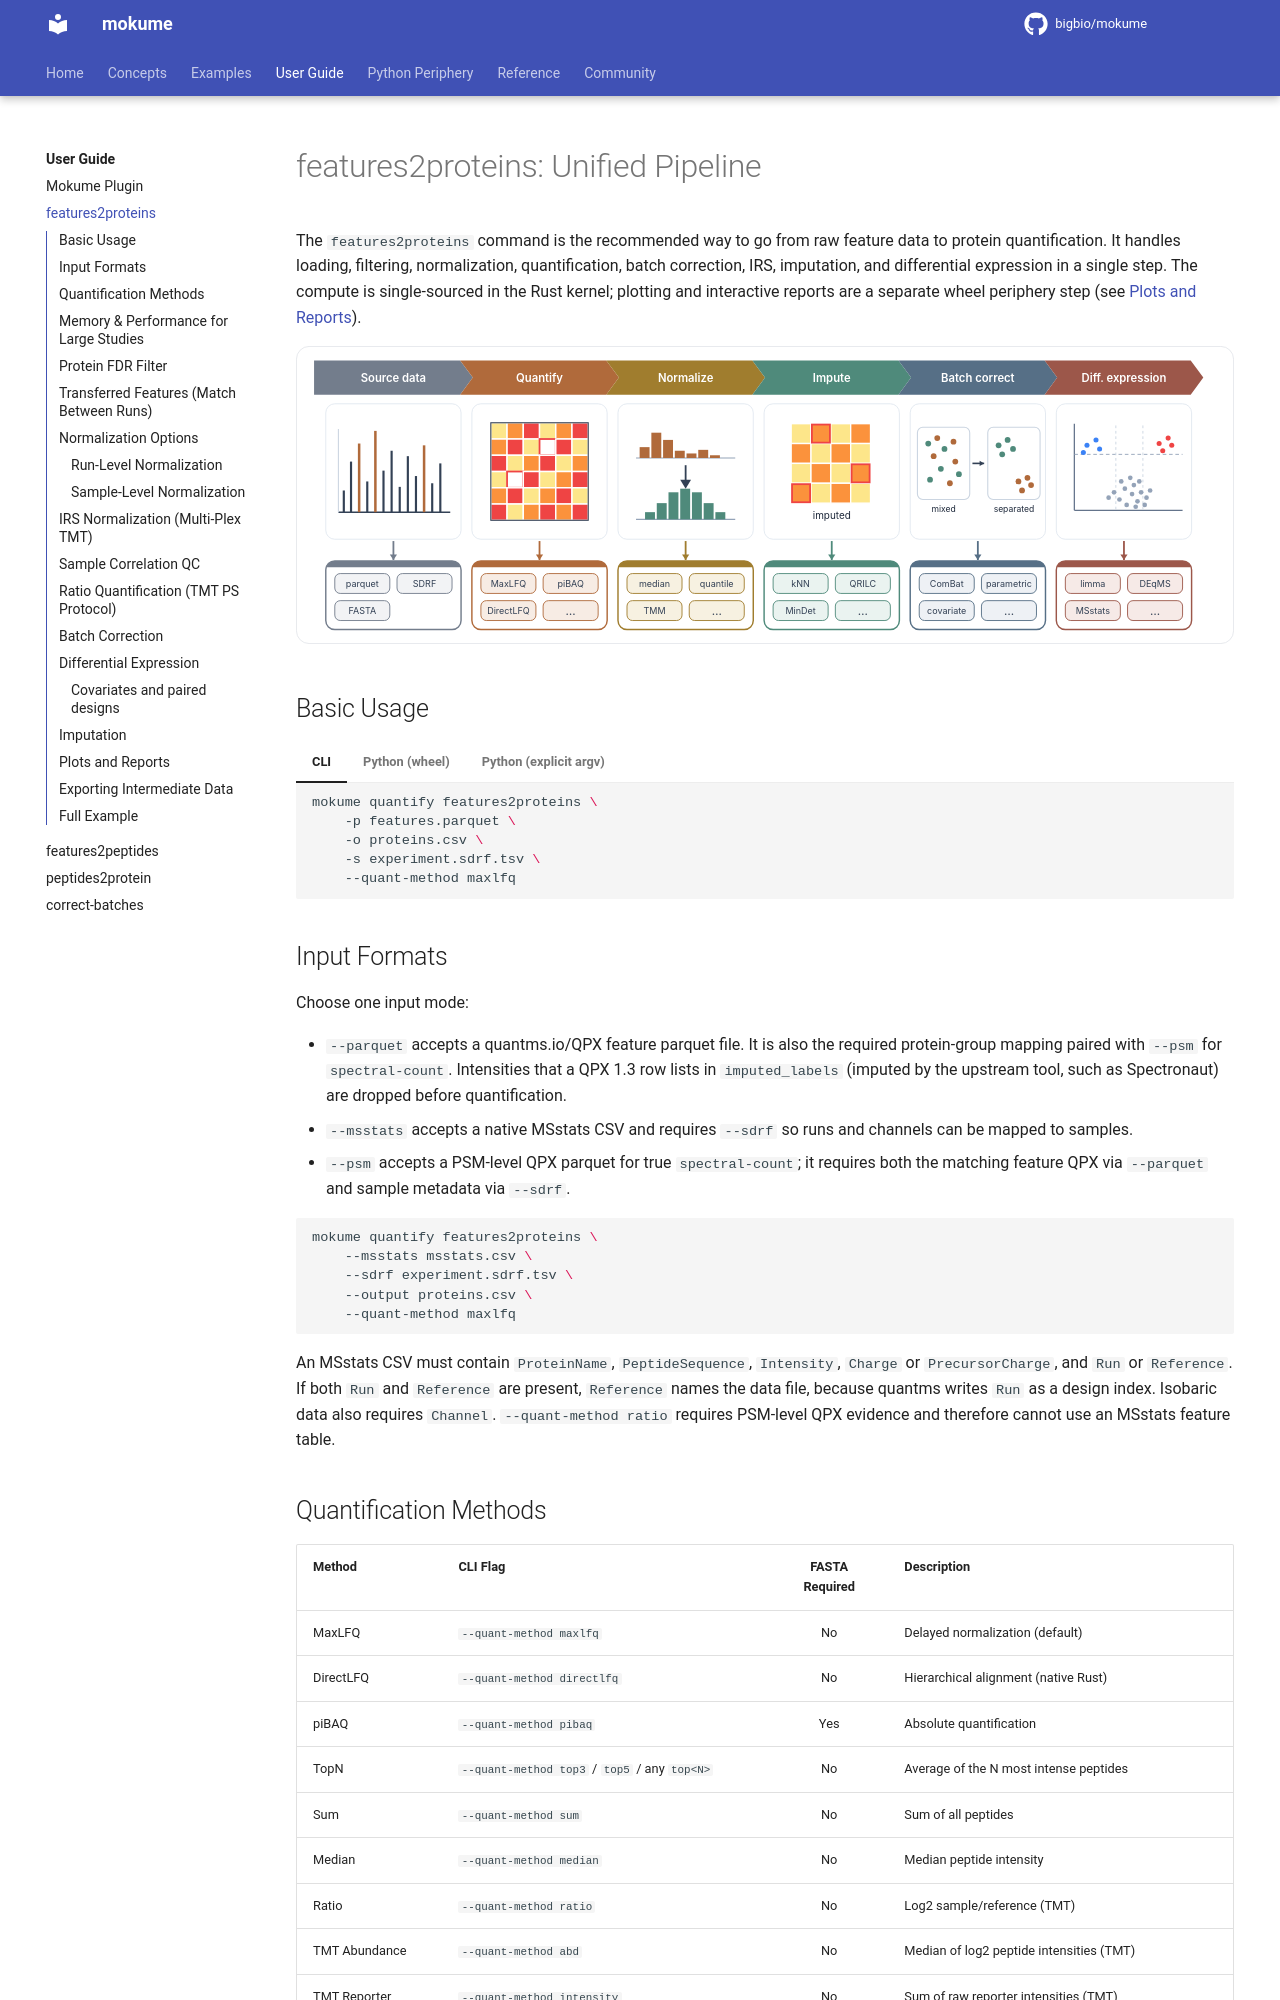

repository: bigbio/mokume · page: user-guide/features2proteins/index.html · generator: mkdocs

# features2proteins: Unified Pipeline

The `features2proteins` command is the recommended way to go from raw feature data to protein quantification. It handles loading, filtering, normalization, quantification, batch correction, IRS, imputation, and differential expression in a single step. The compute is single-sourced in the Rust kernel; plotting and interactive reports are a separate wheel periphery step (see [Plots and Reports](#plots-and-reports)).

![The features2proteins pipeline stages: source data, quantify, normalize, impute, batch-correct, differential expression](../assets/pipeline.svg){ width="100%" }

## Basic Usage

=== "CLI"

    ```bash
    mokume quantify features2proteins \
        -p features.parquet \
        -o proteins.csv \
        -s experiment.sdrf.tsv \
        --quant-method maxlfq
    ```

=== "Python (wheel)"

    The wheel wrapper validates documented keyword arguments, maps them to the
    command's exact CLI flags, and runs the same kernel in-process:

    ```python
    import mokume

    mokume.features2proteins(
        parquet="features.parquet",
        output="proteins.csv",
        sdrf="experiment.sdrf.tsv",
        quant_method="maxlfq",
    )
    ```

=== "Python (explicit argv)"

    ```python
    import mokume

    mokume.run([
        "quantify",
        "features2proteins",
        "--parquet", "features.parquet",
        "--output", "proteins.csv",
        "--sdrf", "experiment.sdrf.tsv",
        "--quant-method", "maxlfq",
    ])
    ```

## Input Formats

Choose one input mode:

- `--parquet` accepts a quantms.io/QPX feature parquet file. It is also the
  required protein-group mapping paired with `--psm` for `spectral-count`.
  Intensities that a QPX 1.3 row lists in `imputed_labels` (imputed by the
  upstream tool, such as Spectronaut) are dropped before quantification.
- `--msstats` accepts a native MSstats CSV and requires `--sdrf` so runs and
  channels can be mapped to samples.
- `--psm` accepts a PSM-level QPX parquet for true `spectral-count`; it requires
  both the matching feature QPX via `--parquet` and sample metadata via `--sdrf`.

```bash
mokume quantify features2proteins \
    --msstats msstats.csv \
    --sdrf experiment.sdrf.tsv \
    --output proteins.csv \
    --quant-method maxlfq
```

An MSstats CSV must contain `ProteinName`, `PeptideSequence`, `Intensity`,
`Charge` or `PrecursorCharge`, and `Run` or `Reference`. If both `Run` and
`Reference` are present, `Reference` names the data file, because quantms
writes `Run` as a design index. Isobaric data also requires `Channel`.
`--quant-method ratio` requires PSM-level QPX evidence and therefore cannot
use an MSstats feature table.
